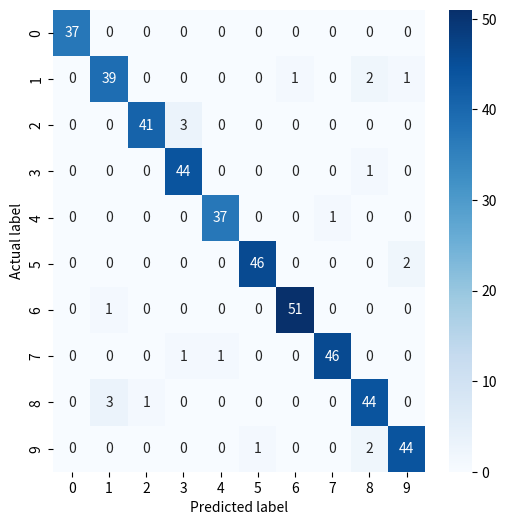
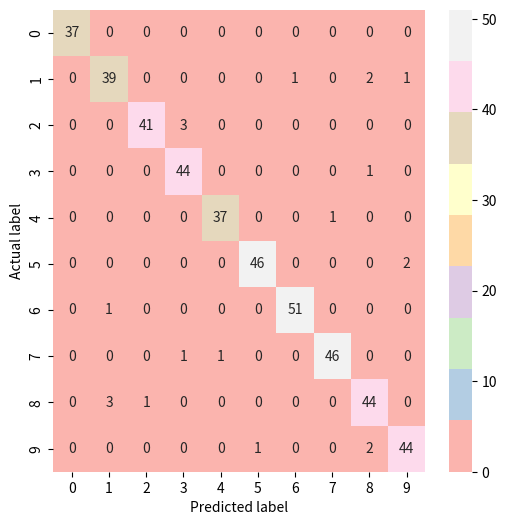
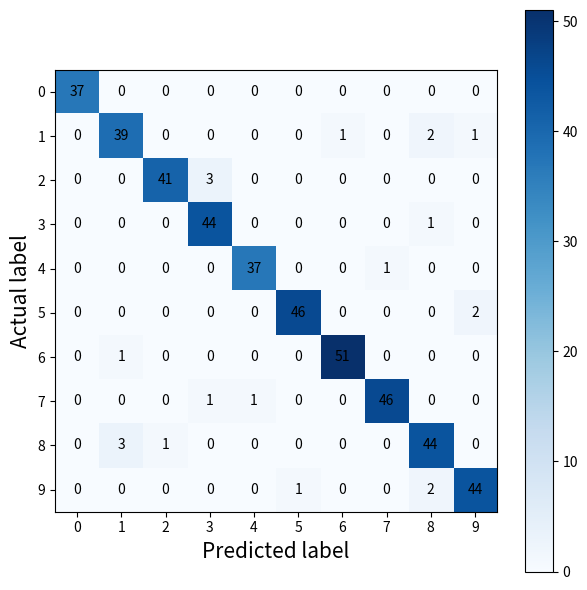

Write Python code to recreate these figures, in order.
import numpy as np
import pandas as pd

# `plt` is an alias for the `matplotlib.pyplot` module
import matplotlib.pyplot as plt

# import seaborn library (wrapper of matplotlib)
import seaborn as sns

confusion = np.array([[37, 0,  0,  0,  0,  0,  0,  0,  0,  0],
                      [0, 39,  0,  0,  0,  0,  1,  0,  2,  1],
                      [0,  0, 41,  3,  0,  0,  0,  0,  0,  0],
                      [0,  0,  0, 44,  0,  0,  0,  0,  1,  0],
                      [0,  0,  0,  0, 37,  0,  0,  1,  0,  0],
                      [0,  0,  0,  0,  0, 46,  0,  0,  0,  2],
                      [0,  1,  0,  0,  0,  0, 51,  0,  0,  0],
                      [0,  0,  0,  1,  1,  0,  0, 46,  0,  0],
                      [0,  3,  1,  0,  0,  0,  0,  0, 44,  0],
                      [0,  0,  0,  0,  0,  1,  0,  0,  2, 44]])

# sequential Sequential: appropriate when data ranges from relatively low
# (uninteresting values) to relatively high (interesting values). 
plt.figure(figsize=(6,6))
sns.heatmap(confusion, 
            annot=True,
            cmap = 'Blues');
plt.ylabel('Actual label');
plt.xlabel('Predicted label');

plt.figure(figsize=(6,6))
sns.heatmap(confusion, 
            annot=True,
            cmap = 'Pastel1');
plt.ylabel('Actual label');
plt.xlabel('Predicted label');

# this is a lot of code that is not trivial to create
plt.figure(figsize=(6,6))
plt.imshow(confusion, interpolation='nearest', cmap='Blues')
plt.colorbar()
tick_marks = np.arange(10)
plt.xticks(tick_marks, ["0", "1", "2", "3", "4", "5", "6", "7", "8", "9"], size = 10)
plt.yticks(tick_marks, ["0", "1", "2", "3", "4", "5", "6", "7", "8", "9"], size = 10)
plt.tight_layout()
plt.ylabel('Actual label', size = 15)
plt.xlabel('Predicted label', size = 15)
width, height = confusion.shape

for x in range(width):
    for y in range(height):
        plt.annotate(str(confusion[x][y]), xy=(y, x), 
                    horizontalalignment='center',
                    verticalalignment='center')